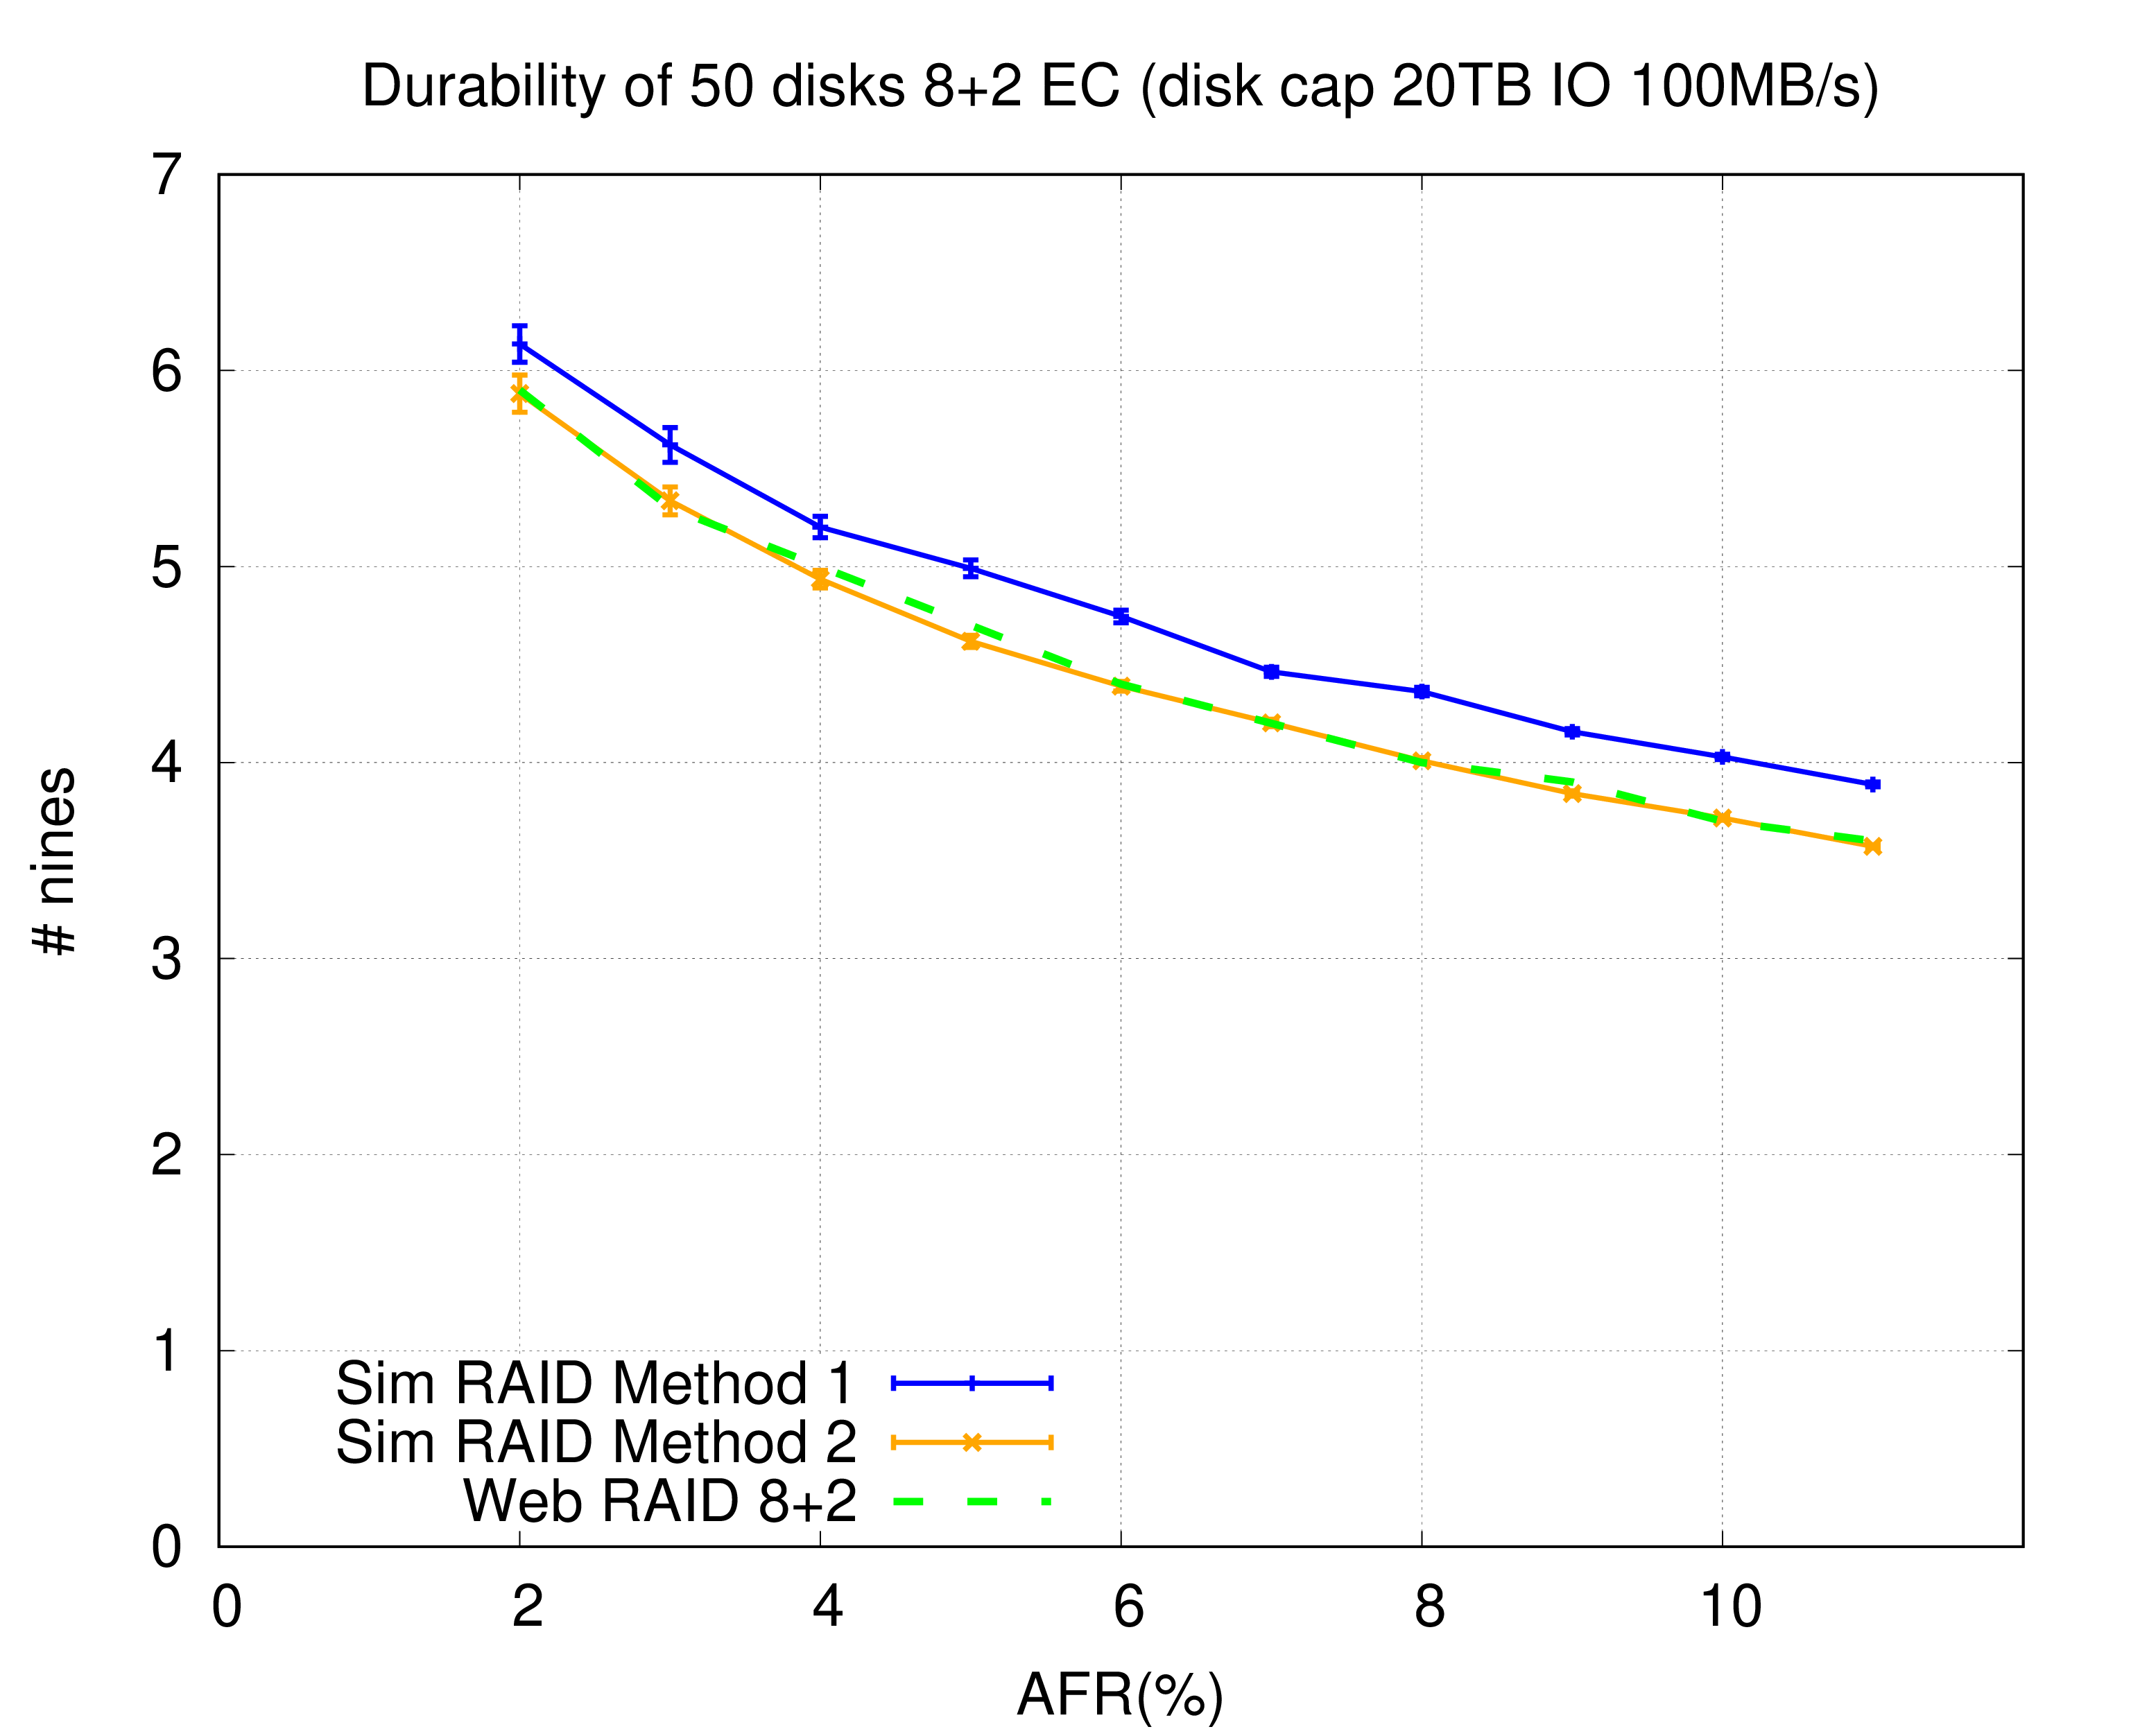

Write the gnuplot code that produced this figure.
set term postscript eps color 25 font ",24"
set title "Durability of 50 disks 8+2 EC (disk cap 20TB IO 100MB/s)"
set ylabel '# nines'
set xlabel 'AFR(%)'
set yrange [0:7]
set xrange [0:12]

set size 1.2, 1.4
set ytic 0,1,7
set xtic (0,2,4,6,8,10)
set key bottom left
set grid

set output 'raid.eps'

plot \
'./sim-raid-8-2-method1.txt'  u ($1):($2):($3) title "Sim RAID Method 1" w yerrorlines lw 4 lc rgb 'blue', \
'./sim-raid-8-2.txt'  u ($1):($2):($3) title "Sim RAID Method 2" w yerrorlines lw 4 lc rgb 'orange', \
'./web-raid-8-2.txt'  u ($1):($2) title "Web RAID 8+2" w l dt 2 lw 6 lc rgb 'green', \